Run: headless pygame with SDL's dummy video driver; simulated clock (each Clock.tick advances the game by its frame time, no real sleeping); random seed 0; keys injected as events and as key.get_pressed() state; mouse plan: one left click at the window centre at the start of phase 2, then a move to the lower-right quarter at the start of phase 3.
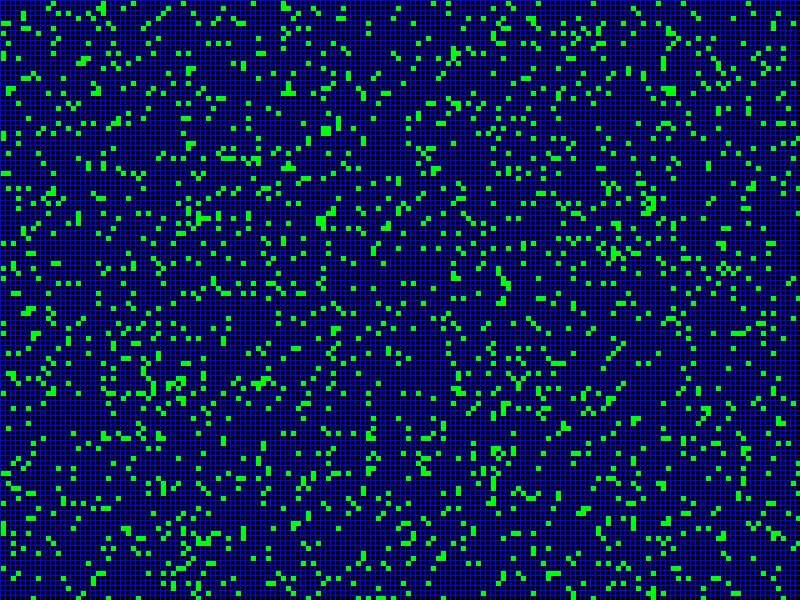
Frame 1 of 4 · flips 1–60 · no input
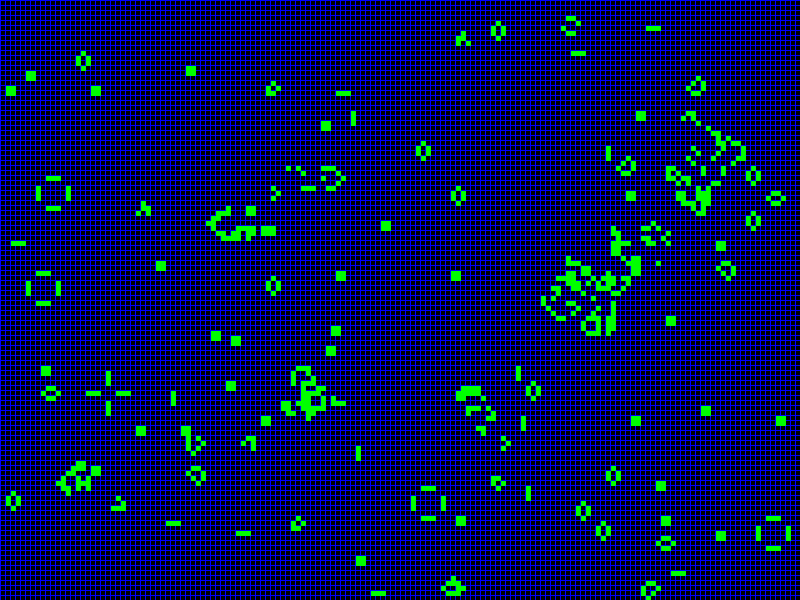
Frame 2 of 4 · flips 61–180 · clicked the window centre · tapped SPACE, RETURN · held RIGHT (→), D
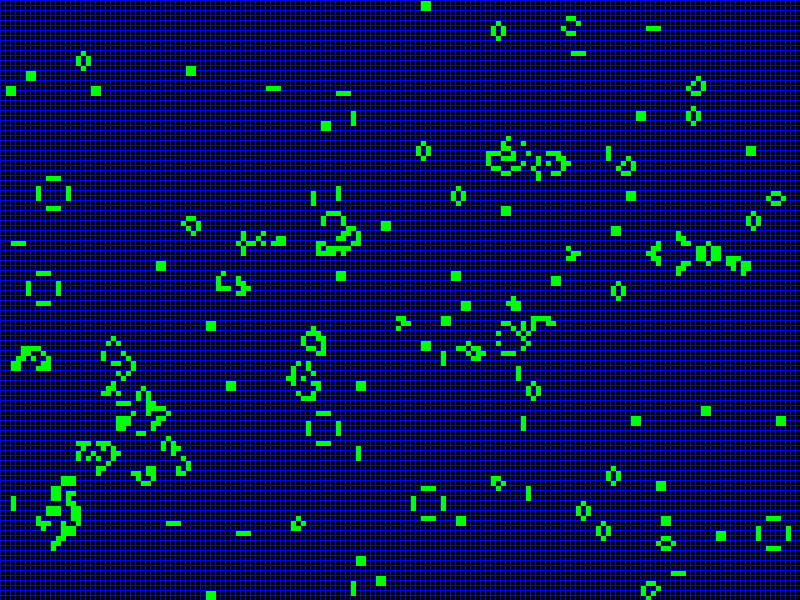
Frame 3 of 4 · flips 181–300 · moved the mouse to the lower-right quarter · held DOWN (↓), S
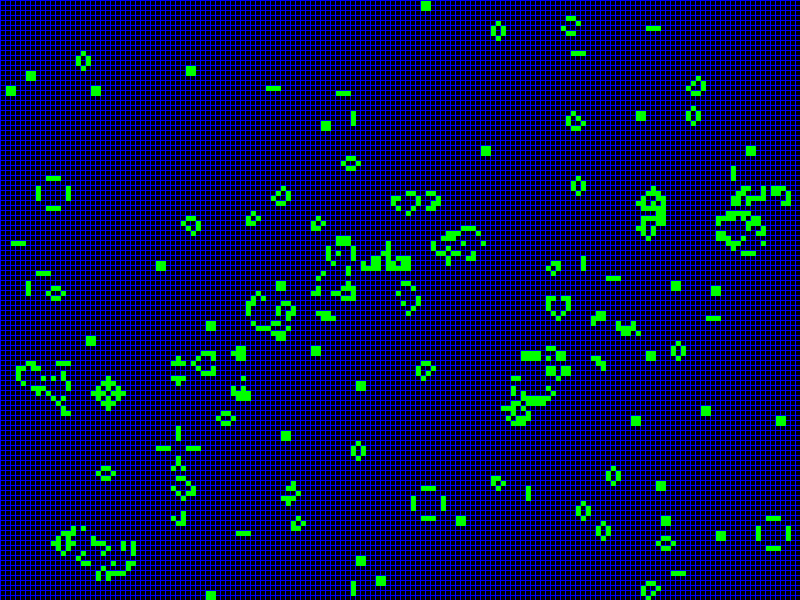
Frame 4 of 4 · flips 301–420 · held LEFT (←), A, UP (↑), W

The pygame program that drew these frames:

import pygame
import random

WIDTH = 800
HEIGHT = 600
FPS = 24
cell_size = 5
random_cells = 2000

BLACK = (0, 0, 0)
GREEN = (0, 255, 0)
BLUE = (0, 0, 255)

def getHeight():
    return screen.get_height() // cell_size

def getWidth():
    return screen.get_width() // cell_size



pygame.init()
screen = pygame.display.set_mode((WIDTH, HEIGHT))
pygame.display.set_caption("Life")
clock = pygame.time.Clock()

cells = [[False for i in range(getHeight() + 1)] for j in range(getWidth() + 1)]
neighbors = [[0 for i in range(getHeight())] for j in range(getWidth())]

for i in range(random_cells):
    cells[random.randint(0, getWidth() - 1)][random.randint(0, getHeight() - 1)] = True

def setCell(x,y):

    x = x // cell_size
    y = y // cell_size
    cells[x][y] = not cells[x][y]

def game():

    area = (-1,0),(-1,-1),(0,-1),(1,-1),(1,0),(1,1),(0,1),(-1,1)
    for i, ni in enumerate(neighbors):
        for j in range(len(ni)):
            counter = 0
            for a in area:
                if cells[i + a[0]][j + a[1]]:
                    counter += 1
                neighbors[i][j] = counter



    for i, ni in enumerate(neighbors):
        for j, nj in enumerate(ni):
            if cells[i][j]:
                if nj not in (2,3):
                    cells[i][j] = False
            else:
                if neighbors[i][j] == 3:
                    cells[i][j] = True

running = True
pause = True
while running:

    clock.tick(FPS)

    for event in pygame.event.get():
        if event.type == pygame.QUIT:
            running = False
        if event.type == pygame.KEYDOWN:
            if event.key == pygame.K_SPACE:
                pause = not pause
        if event.type == pygame.MOUSEBUTTONDOWN:
            x,y = pygame.mouse.get_pos()
            setCell(x,y)



    screen.fill(BLACK)

    for i in range(getWidth()):
        pygame.draw.line(screen, BLUE, (i * cell_size, 0),
                         (i * cell_size, screen.get_height()))
    for j in range(getHeight()):
        pygame.draw.line(screen, BLUE, (0 , j * cell_size),
                         (screen.get_width(), j * cell_size))

    for i in range(getWidth()):
        for j in range(getHeight()):
            if cells[i][j] == True:
                pygame.draw.rect(screen, GREEN, pygame.Rect(1 + i * cell_size,
                                 1 + j * cell_size, cell_size, cell_size))


    pygame.display.flip()
    if not pause:
        game()
